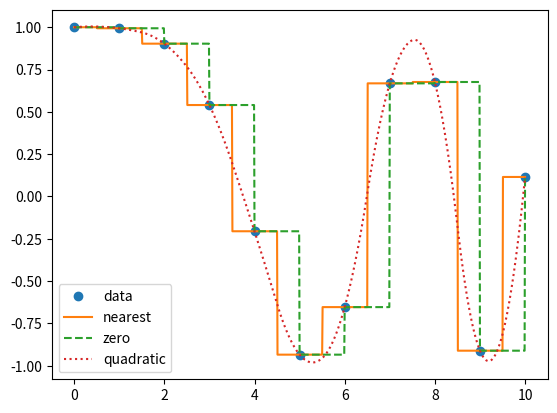

Reproduce this figure in Python.


import matplotlib.pyplot as plt
import numpy as np
from scipy.interpolate import interp1d

x = np.linspace(0, 10, num=11, endpoint=True)
y = np.cos(-x**2/9.0)
f1 = interp1d(x, y, kind='nearest')
f2 = interp1d(x, y, kind='zero')
f3 = interp1d(x, y, kind='quadratic')

xnew = np.linspace(0, 10, num=1001, endpoint=True)
plt.plot(x, y, 'o')
plt.plot(xnew, f1(xnew), '-', xnew, f2(xnew), '--', xnew, f3(xnew), ':')
plt.legend(['data', 'nearest', 'zero', 'quadratic'], loc='best')
plt.show()

